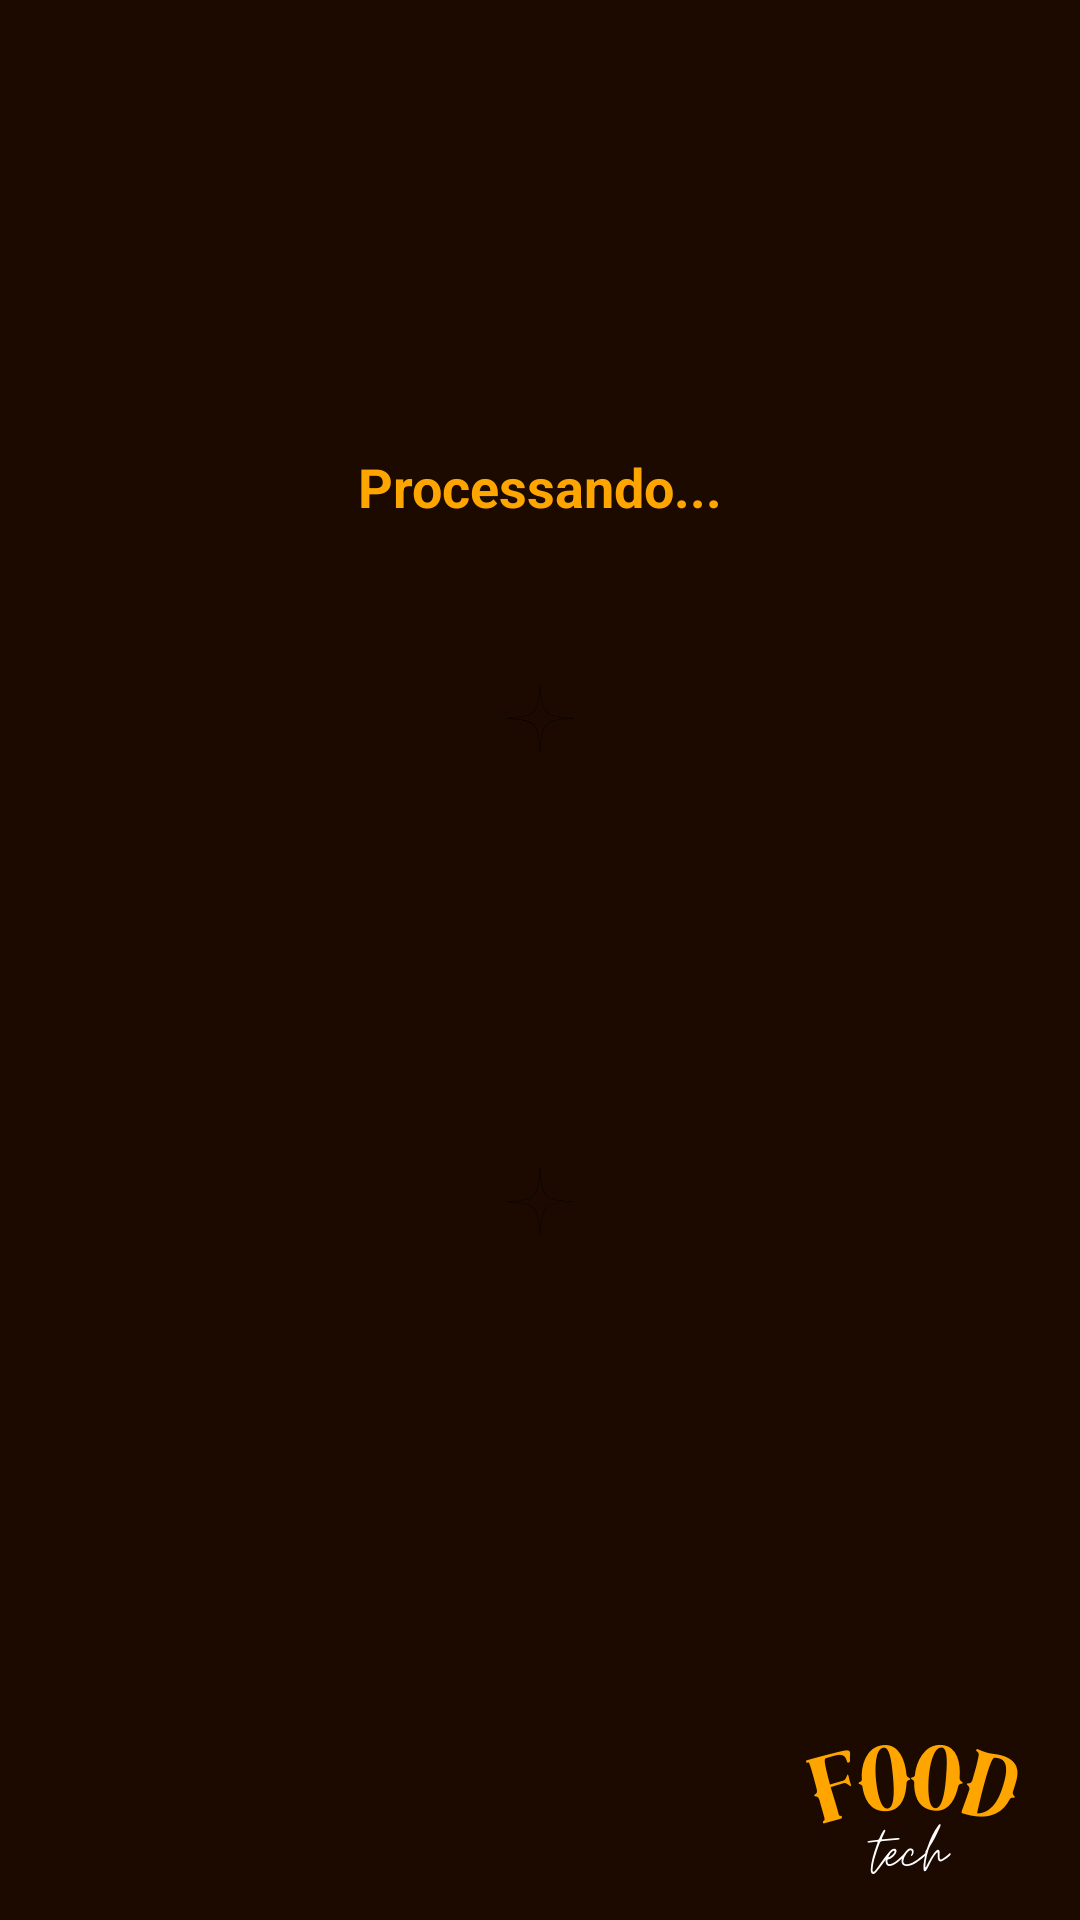

Android layout source for this screen:
<!-- AndroidManifest.xml: application theme Theme.FOODTECH -->
<!-- res/layout/activity_payment_processing.xml -->
<?xml version="1.0" encoding="utf-8"?>
<LinearLayout
    xmlns:android="http://schemas.android.com/apk/res/android"
    xmlns:tools="http://schemas.android.com/tools"
    android:id="@+id/main"
    android:layout_width="match_parent"
    android:layout_height="match_parent"
    android:orientation="vertical"
    android:background="@drawable/background_areadeconfirmacao"
    tools:context=".PaymentProcessingActivity">

    <TextView
        android:id="@+id/txtProcessing"
        android:layout_width="match_parent"
        android:layout_height="wrap_content"
        android:layout_marginTop="150dp"
        android:gravity="center"
        android:text="Processando..."
        android:textSize="18sp"
        android:textStyle="bold"
        android:textColor="@color/orange"
        />

</LinearLayout>
<!-- resources referenced by this layout -->
<resources>
  <color name="orange">#FFA500</color>
  <!-- drawable background_areadeconfirmacao: png bitmap (drawable, 23919 bytes) -->
  <style name="Theme.FOODTECH" parent="Base.Theme.FOODTECH" />
  <style name="Base.Theme.FOODTECH" parent="Theme.Material3.DayNight.NoActionBar">
          
          
      </style>
</resources>
